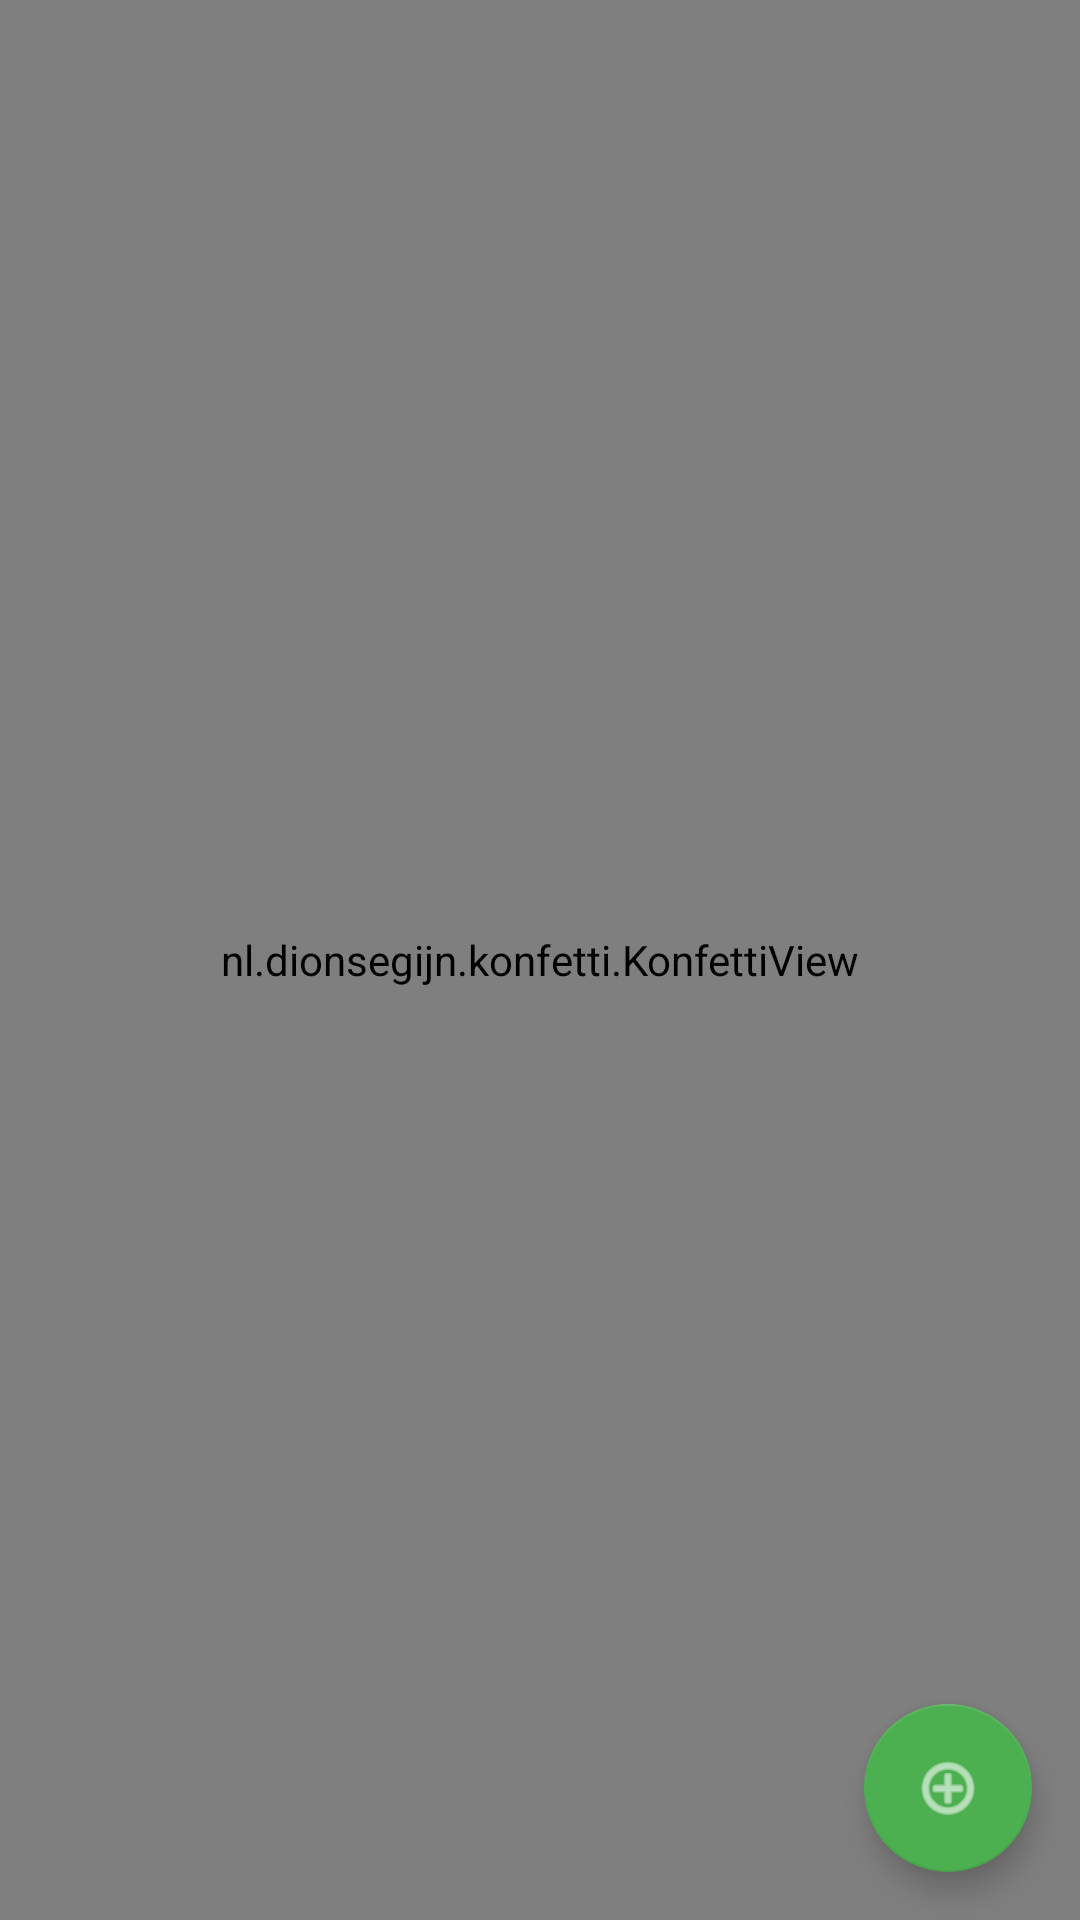

Produce the Android XML layout that renders to this screen, including the resource entries it uses.
<!-- AndroidManifest.xml: application theme Theme.BlackEagle -->
<!-- res/layout/fragment_card_list.xml -->
<?xml version="1.0" encoding="utf-8"?>
<FrameLayout
    xmlns:android="http://schemas.android.com/apk/res/android"
    android:layout_width="match_parent"
    android:layout_height="match_parent">

    
    <androidx.recyclerview.widget.RecyclerView
        android:id="@+id/recycler_view_card"
        android:layout_width="match_parent"
        android:layout_height="wrap_content"/>

    
    <com.google.android.material.floatingactionbutton.FloatingActionButton
        android:id="@+id/button_add_card"
        android:layout_width="wrap_content"
        android:layout_height="wrap_content"
        android:layout_gravity="bottom|end"
        android:layout_margin="16dp"
        android:src="@android:drawable/ic_menu_add" />

    <nl.dionsegijn.konfetti.KonfettiView
        android:id="@+id/viewKonfetti"
        android:layout_width="match_parent"
        android:layout_height="match_parent" />
</FrameLayout>
<!-- resources referenced by this layout -->
<resources>
  <style name="Theme.BlackEagle" parent="Theme.MaterialComponents.DayNight.DarkActionBar">
          
          <item name="colorPrimary">@color/primaryColor</item>
          <item name="colorPrimaryVariant">@color/primaryDarkColor</item>
          <item name="colorOnPrimary">@color/onPrimaryColor</item>
          
          <item name="colorSecondary">@color/secondaryColor</item>
          <item name="colorSecondaryVariant">@color/secondaryDarkColor</item>
          <item name="colorOnSecondary">@color/onSecondaryColor</item>
          
          <item name="android:statusBarColor" tools:targetApi="l">?attr/colorPrimaryVariant</item>
          
          <item name="android:colorBackground">@color/backgroundColor</item>
      </style>
  <color name="primaryColor">#1e88e5</color>
  <color name="primaryDarkColor">#005cb2</color>
  <color name="onPrimaryColor">#FFFFFF</color>
  <color name="secondaryColor">#4caf50</color>
  <color name="secondaryDarkColor">#087f23</color>
  <color name="onSecondaryColor">#FFFFFF</color>
  <color name="backgroundColor">#eeeeee</color>
</resources>
